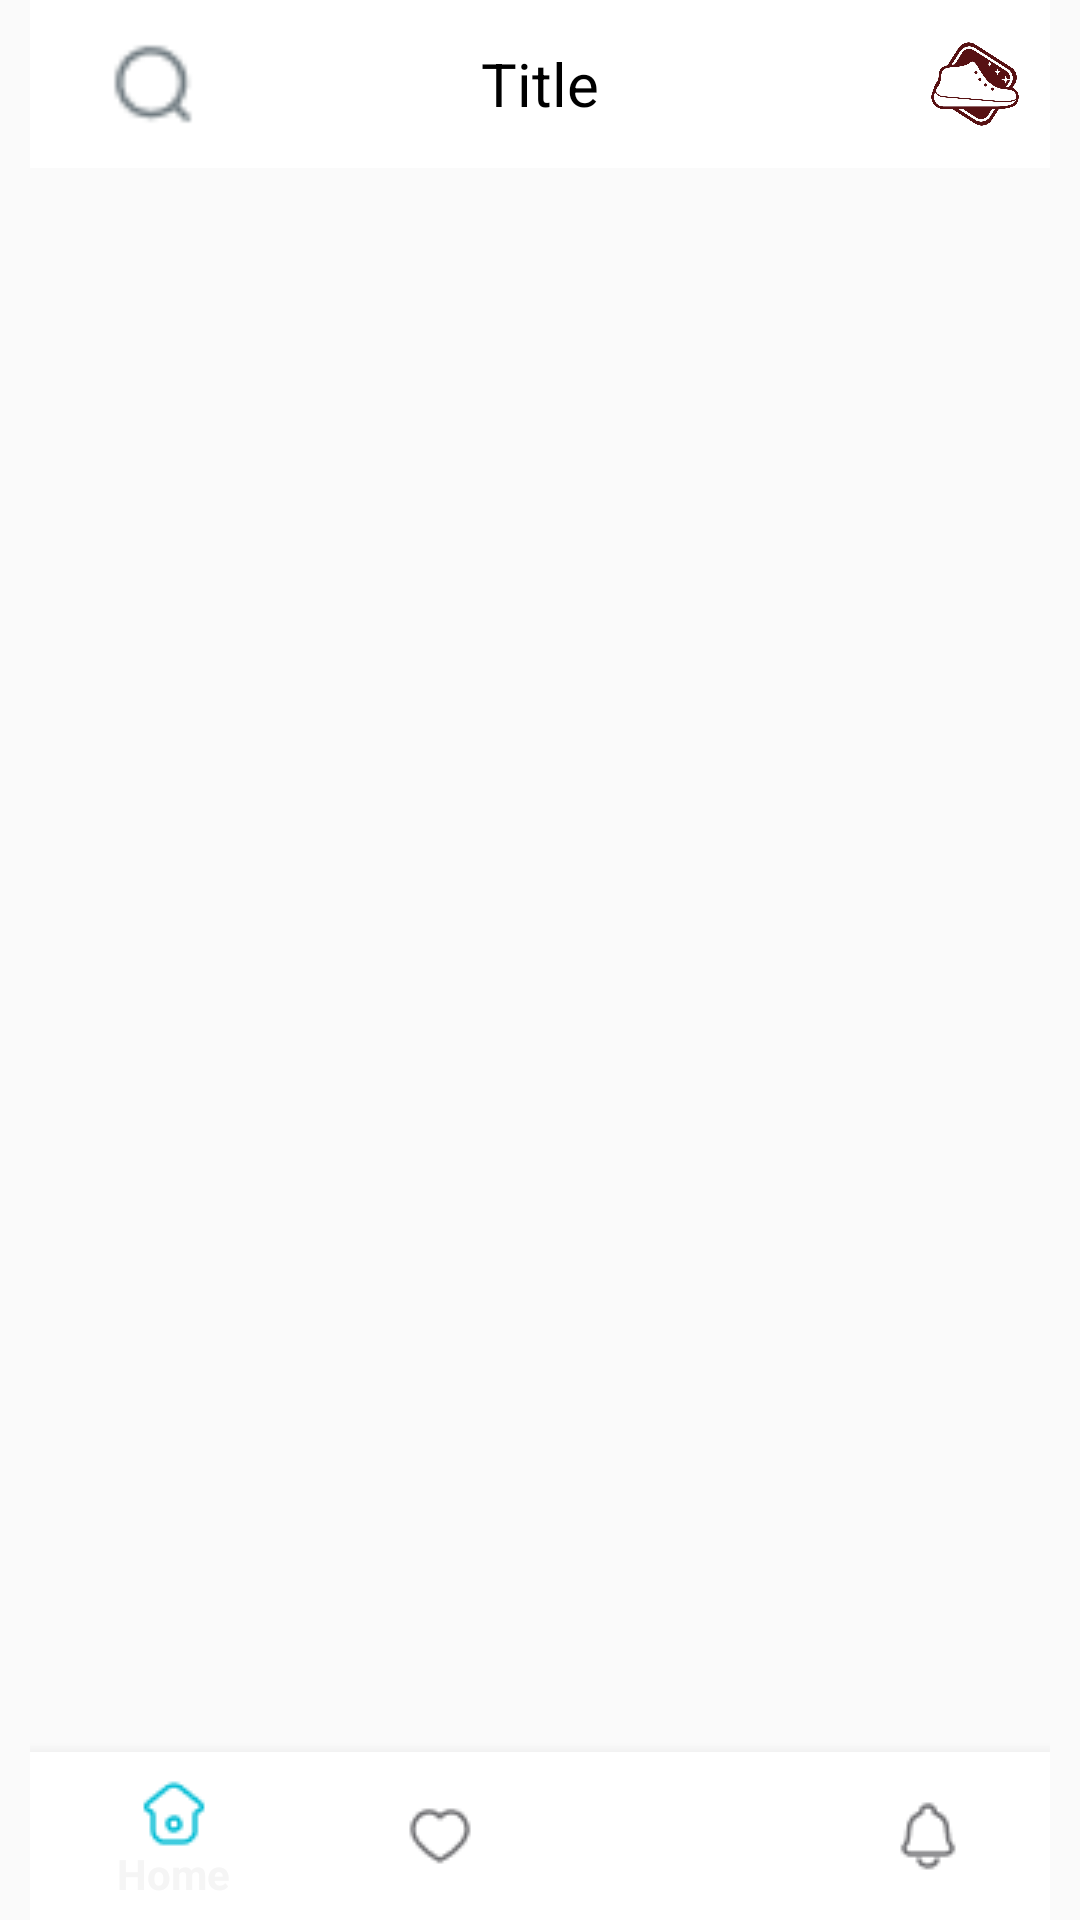

Write the Android layout XML for this screen, with the resource values it uses.
<!-- AndroidManifest.xml: application theme Theme.PH35768_AND103_Assignment -->
<!-- res/layout/activity_main.xml -->
<?xml version="1.0" encoding="utf-8"?>
<LinearLayout xmlns:android="http://schemas.android.com/apk/res/android"
    xmlns:app="http://schemas.android.com/apk/res-auto"
    xmlns:tools="http://schemas.android.com/tools"
    android:layout_width="match_parent"
    android:layout_height="match_parent"
    android:orientation="vertical"
    android:layout_gravity="center"
    android:paddingHorizontal="10dp"
    tools:context=".src.MainActivity">

    <androidx.appcompat.widget.Toolbar
        android:id="@+id/toolbar"
        android:layout_width="match_parent"
        android:layout_height="?attr/actionBarSize"
        android:background="@color/white">

        <ImageView
            android:id="@+id/ic_search"
            android:layout_width="50dp"
            android:layout_height="50dp"
            android:layout_gravity="start"
            android:src="@drawable/coni" />

        <TextView
            android:id="@+id/toolbar_title"
            android:layout_width="wrap_content"
            android:layout_height="wrap_content"
            android:text="Title"
            android:textColor="@android:color/black"
            android:textSize="20sp"
            android:layout_gravity="center"
            android:gravity="center"/>

        <ImageView
            android:id="@+id/avatar_icon"
            android:layout_width="50dp"
            android:layout_height="50dp"
            android:layout_gravity="end"
            android:src="@drawable/logoicon" />

    </androidx.appcompat.widget.Toolbar>
    
    <FrameLayout
        android:id="@+id/fragment_container"
        android:layout_weight="1"
        android:layout_width="match_parent"
        android:layout_height="match_parent"/>
    
    <com.google.android.material.bottomnavigation.BottomNavigationView
        android:id="@+id/bottom_navigation"
        android:layout_width="match_parent"
        android:layout_height="wrap_content"
        android:background="@color/white"
        app:itemIconTint="@drawable/color_state_list"
        app:itemTextColor="@drawable/text_color_state_list"
        app:menu="@menu/bottom_menu"/>

</LinearLayout>
<!-- resources referenced by this layout -->
<resources>
  <color name="white">#FFFFFFFF</color>
  <!-- drawable color_state_list (drawable) -->
  <?xml version="1.0" encoding="utf-8"?>
  <selector xmlns:android="http://schemas.android.com/apk/res/android">
      <item android:color="@color/colorWhenActive" android:state_checked="true" />
      <item android:color="@color/colorWhenInactive" />
  </selector>
  <!-- drawable coni: png bitmap (drawable, 853 bytes) -->
  <!-- drawable logoicon: jpg bitmap (drawable, 110846 bytes) -->
  <style name="Theme.PH35768_AND103_Assignment" parent="Base.Theme.PH35768_AND103_Assignment">
          
          <item name="android:statusBarColor">@android:color/white</item>
          <item name="android:windowLightStatusBar">true</item>
      </style>
  <color name="colorWhenActive">#00BCD4</color>
  <color name="colorWhenInactive">#6E6E71</color>
  <style name="Base.Theme.PH35768_AND103_Assignment" parent="Theme.AppCompat.DayNight.NoActionBar">
          
          
          
  
  
  
  
  
  
  
          
  
          
      </style>
</resources>
